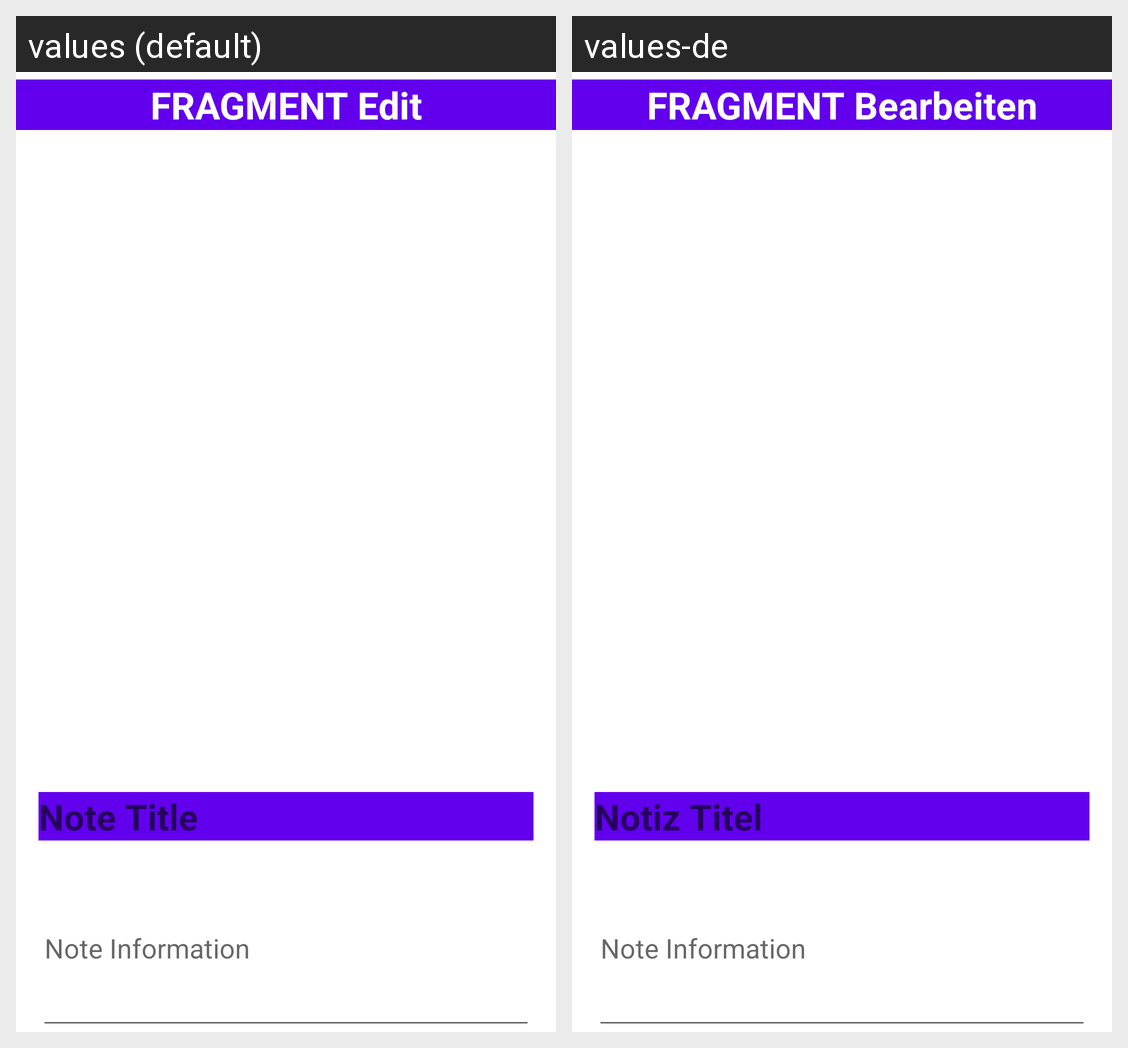

The Android screen above is rendered under two locales of the same app. Produce the string resources it draws, with the default and per-locale values.
Android screen res/layout/fragment_edit.xml rendered under 2 locales, left to right: values (default), values-de. Device: Nexus 5 (rendered at 1080×1920; each locale shown at half size, 540×960, under a caption strip naming it); theme Theme.D11_Abgabe_AndroidApp_GEOImages.
Strings drawn on this screen, with the default value and each locale's value (text and hints the layout hard-codes, and strings that could not be matched under every locale, appear in the picture but are not listed):

fragment_edit
  values: FRAGMENT Edit
  values-de: FRAGMENT Bearbeiten

hint_title
  values: Note Title
  values-de: Notiz Titel

hint_text
  values: Note Information
  values-de: Note Information
